The GitHub repository An0jin/ToneiverseLinux contains a labelled image folder "dataset" with 4 categories: autumn warm, spring warm, summer cool, winter cool. Examples follow, each with its label.

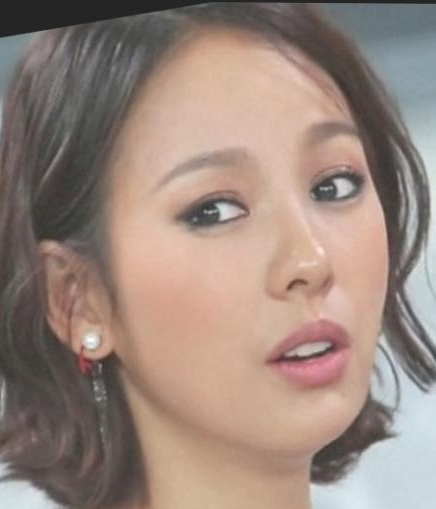
Label: autumn warm

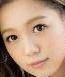
Label: spring warm

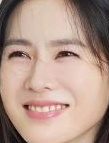
Label: summer cool

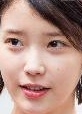
Label: spring warm

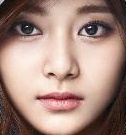
Label: summer cool

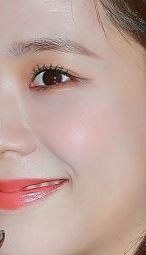
Label: winter cool
